Photos from the image-classification dataset "data" in the GitHub repository harunkor/HerdHealthVision. Its 2 classes are: foot and mouth, mastitis.

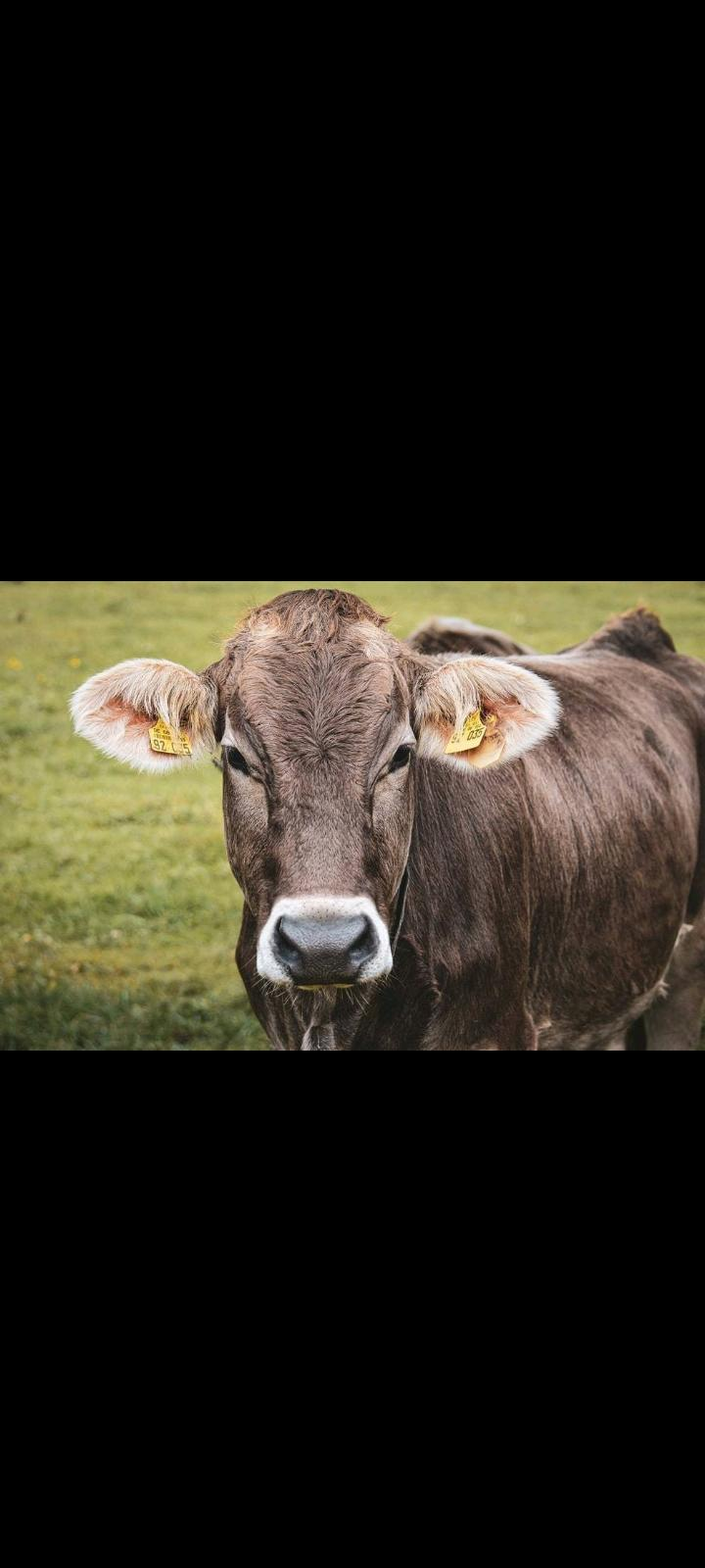
Label: foot and mouth

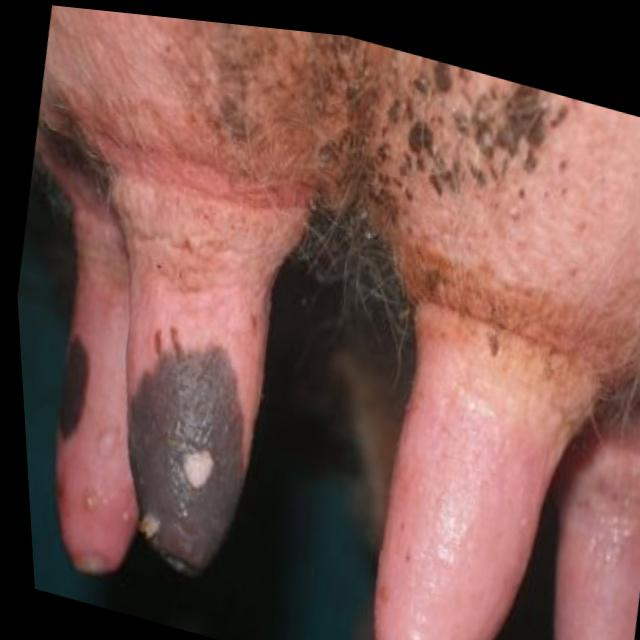
Label: mastitis

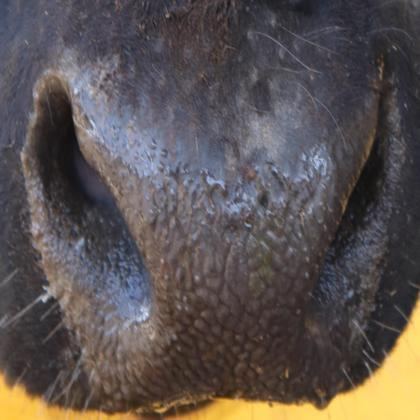
Label: foot and mouth

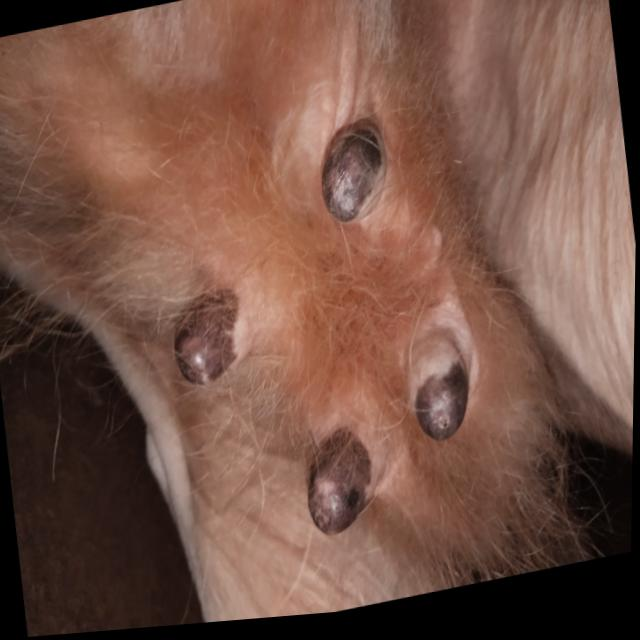
Label: mastitis

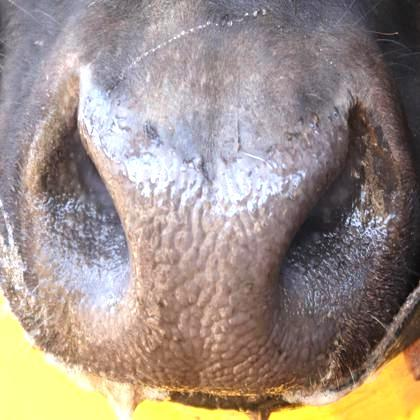
Label: foot and mouth

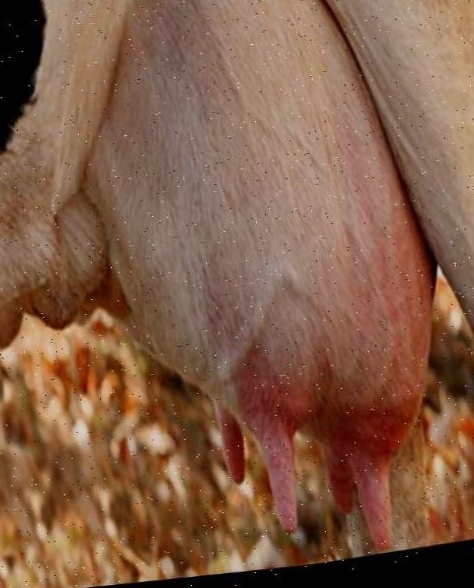
Label: mastitis
